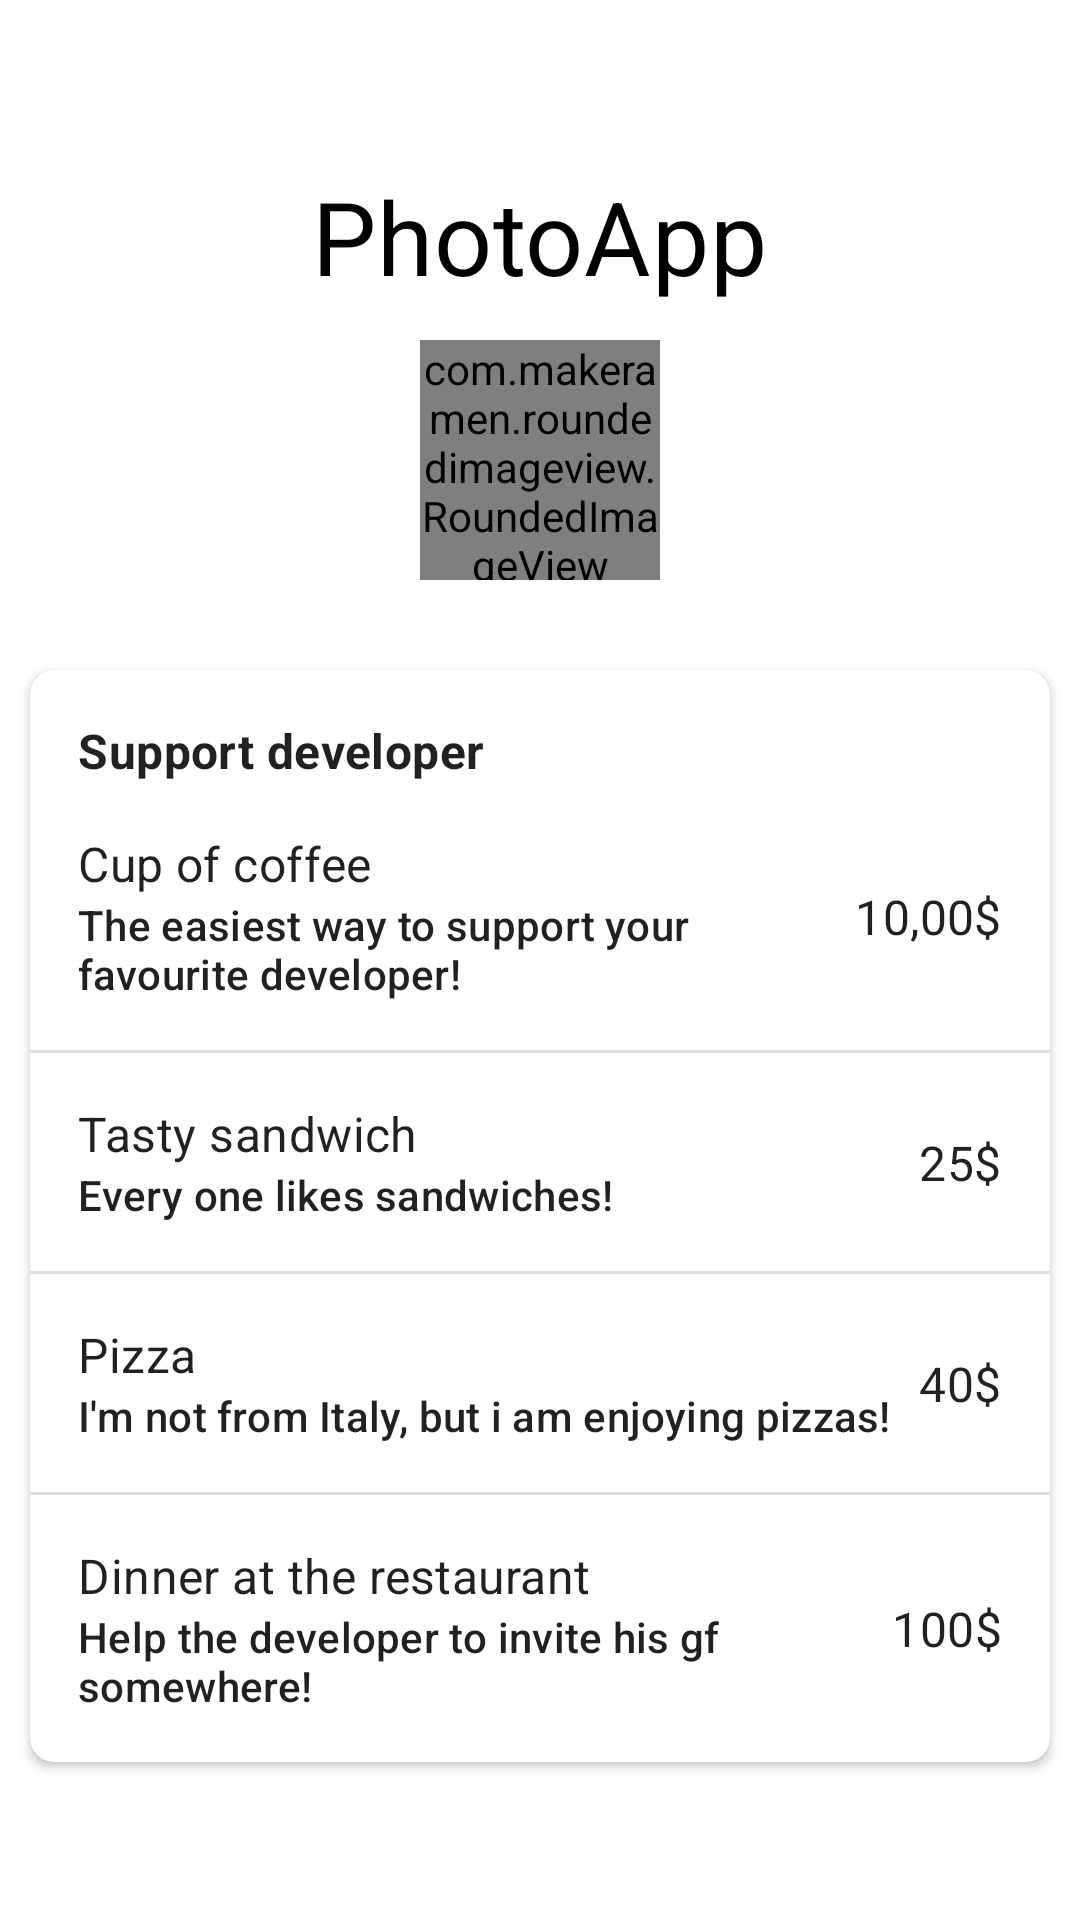

Produce the Android XML layout that renders to this screen, including the resource entries it uses.
<!-- AndroidManifest.xml: application theme AppTheme -->
<!-- res/layout/fragment_donate.xml -->
<?xml version="1.0" encoding="utf-8"?>
<LinearLayout xmlns:android="http://schemas.android.com/apk/res/android"
    xmlns:app="http://schemas.android.com/apk/res-auto"
    android:layout_width="match_parent"
    android:layout_height="match_parent"
    android:background="@color/colorLight"
    android:orientation="vertical">


    <include layout="@layout/view_toolbar" />


    <TextView
        style="@style/TextAppearance.MaterialComponents.Headline4"
        android:layout_width="wrap_content"
        android:layout_height="wrap_content"
        android:layout_gravity="center_horizontal"
        android:text="@string/app_name"
        android:textColor="@android:color/black" />

    <com.makeramen.roundedimageview.RoundedImageView
        android:layout_width="80dp"
        android:layout_height="80dp"
        android:layout_gravity="center_horizontal"
        android:layout_marginTop="@dimen/small_intend"
        android:layout_marginBottom="20dp"
        android:src="@mipmap/launcher_icon"
        app:riv_corner_radius="@dimen/rounded_image_cr" />

    <androidx.cardview.widget.CardView
        android:layout_width="match_parent"
        android:layout_height="wrap_content"
        android:layout_margin="@dimen/card_view_margin"
        app:cardCornerRadius="@dimen/card_view_cr"
        app:cardElevation="@dimen/card_view_elevation">

        <LinearLayout
            android:layout_width="match_parent"
            android:layout_height="wrap_content"
            android:orientation="vertical">

            <TextView
                style="@style/TextAppearance.MaterialComponents.Subtitle1"
                android:layout_width="wrap_content"
                android:layout_height="wrap_content"
                android:layout_marginStart="@dimen/standard_indent"
                android:layout_marginTop="@dimen/standard_indent"
                android:text="@string/about_support_developer"
                android:textStyle="bold" />

            <androidx.constraintlayout.widget.ConstraintLayout
                android:layout_width="match_parent"
                android:layout_height="wrap_content"
                android:padding="@dimen/standard_indent">

                <TextView
                    android:id="@+id/coffee_title"
                    style="@style/TextAppearance.MaterialComponents.Subtitle1"
                    android:layout_width="0dp"
                    android:layout_height="wrap_content"
                    android:text="@string/donate_coffe_title"
                    app:layout_constraintBottom_toTopOf="@id/coffee_subtitle"
                    app:layout_constraintEnd_toStartOf="@id/coffee_price"
                    app:layout_constraintHorizontal_weight="1"
                    app:layout_constraintStart_toStartOf="parent"
                    app:layout_constraintTop_toTopOf="parent" />

                <TextView
                    android:id="@+id/coffee_subtitle"
                    style="@style/TextAppearance.MaterialComponents.Subtitle2"
                    android:layout_width="0dp"
                    android:layout_height="wrap_content"
                    android:text="@string/donate_coffe_subtitle"
                    app:layout_constraintBottom_toBottomOf="parent"
                    app:layout_constraintEnd_toStartOf="@id/coffee_price"
                    app:layout_constraintHorizontal_weight="1"
                    app:layout_constraintStart_toStartOf="parent"
                    app:layout_constraintTop_toBottomOf="@id/coffee_title" />

                <TextView
                    android:id="@+id/coffee_price"
                    style="@style/TextAppearance.MaterialComponents.Subtitle1"
                    android:layout_width="wrap_content"
                    android:layout_height="wrap_content"
                    android:layout_marginStart="@dimen/standard_indent"
                    android:text="@string/donate_coffe_price"
                    app:layout_constraintBottom_toBottomOf="parent"
                    app:layout_constraintEnd_toEndOf="parent"
                    app:layout_constraintStart_toEndOf="@id/coffee_title"
                    app:layout_constraintTop_toTopOf="parent" />

            </androidx.constraintlayout.widget.ConstraintLayout>

            <View
                android:layout_width="match_parent"
                android:layout_height="1dp"
                android:background="?android:attr/listDivider" />

            <androidx.constraintlayout.widget.ConstraintLayout
                android:layout_width="match_parent"
                android:layout_height="wrap_content"
                android:padding="@dimen/standard_indent">

                <TextView
                    android:id="@+id/sandwich_title"
                    style="@style/TextAppearance.MaterialComponents.Subtitle1"
                    android:layout_width="0dp"
                    android:layout_height="wrap_content"
                    android:text="@string/donate_sandwich_title"
                    app:layout_constraintBottom_toTopOf="@id/sandwich_subtitle"
                    app:layout_constraintEnd_toStartOf="@id/sandwich_price"
                    app:layout_constraintHorizontal_weight="1"
                    app:layout_constraintStart_toStartOf="parent"
                    app:layout_constraintTop_toTopOf="parent" />

                <TextView
                    android:id="@+id/sandwich_subtitle"
                    style="@style/TextAppearance.MaterialComponents.Subtitle2"
                    android:layout_width="0dp"
                    android:layout_height="wrap_content"
                    android:text="@string/donate_sandwich_subtitle"
                    app:layout_constraintBottom_toBottomOf="parent"
                    app:layout_constraintEnd_toStartOf="@id/sandwich_price"
                    app:layout_constraintHorizontal_weight="1"
                    app:layout_constraintStart_toStartOf="parent"
                    app:layout_constraintTop_toBottomOf="@id/sandwich_title" />

                <TextView
                    android:id="@+id/sandwich_price"
                    style="@style/TextAppearance.MaterialComponents.Subtitle1"
                    android:layout_width="wrap_content"
                    android:layout_height="wrap_content"
                    android:layout_marginStart="@dimen/standard_indent"
                    android:text="@string/donate_sandwich_price"
                    app:layout_constraintBottom_toBottomOf="parent"
                    app:layout_constraintEnd_toEndOf="parent"
                    app:layout_constraintStart_toEndOf="@id/sandwich_title"
                    app:layout_constraintTop_toTopOf="parent" />

            </androidx.constraintlayout.widget.ConstraintLayout>

            <View
                android:layout_width="match_parent"
                android:layout_height="1dp"
                android:background="?android:attr/listDivider" />

            <androidx.constraintlayout.widget.ConstraintLayout
                android:layout_width="match_parent"
                android:layout_height="wrap_content"
                android:padding="@dimen/standard_indent">

                <TextView
                    android:id="@+id/pizza_title"
                    style="@style/TextAppearance.MaterialComponents.Subtitle1"
                    android:layout_width="0dp"
                    android:layout_height="wrap_content"
                    android:text="@string/donate_pizza_title"
                    app:layout_constraintBottom_toTopOf="@id/pizza_subtitle"
                    app:layout_constraintEnd_toStartOf="@id/pizza_price"
                    app:layout_constraintHorizontal_weight="1"
                    app:layout_constraintStart_toStartOf="parent"
                    app:layout_constraintTop_toTopOf="parent" />

                <TextView
                    android:id="@+id/pizza_subtitle"
                    style="@style/TextAppearance.MaterialComponents.Subtitle2"
                    android:layout_width="0dp"
                    android:layout_height="wrap_content"
                    android:text="@string/donate_pizza_subtitle"
                    app:layout_constraintBottom_toBottomOf="parent"
                    app:layout_constraintEnd_toStartOf="@id/pizza_price"
                    app:layout_constraintHorizontal_weight="1"
                    app:layout_constraintStart_toStartOf="parent"
                    app:layout_constraintTop_toBottomOf="@id/pizza_title" />

                <TextView
                    android:id="@+id/pizza_price"
                    style="@style/TextAppearance.MaterialComponents.Subtitle1"
                    android:layout_width="wrap_content"
                    android:layout_height="wrap_content"
                    android:layout_marginStart="@dimen/standard_indent"
                    android:text="@string/donate_pizza_price"
                    app:layout_constraintBottom_toBottomOf="parent"
                    app:layout_constraintEnd_toEndOf="parent"
                    app:layout_constraintStart_toEndOf="@id/pizza_title"
                    app:layout_constraintTop_toTopOf="parent" />

            </androidx.constraintlayout.widget.ConstraintLayout>

            <View
                android:layout_width="match_parent"
                android:layout_height="1dp"
                android:background="?android:attr/listDivider" />

            <androidx.constraintlayout.widget.ConstraintLayout
                android:layout_width="match_parent"
                android:layout_height="wrap_content"
                android:padding="@dimen/standard_indent">

                <TextView
                    android:id="@+id/restaurant_title"
                    style="@style/TextAppearance.MaterialComponents.Subtitle1"
                    android:layout_width="0dp"
                    android:layout_height="wrap_content"
                    android:text="@string/donate_restaurant_title"
                    app:layout_constraintBottom_toTopOf="@id/restaurant_subtitle"
                    app:layout_constraintEnd_toStartOf="@id/restaurant_price"
                    app:layout_constraintHorizontal_weight="1"
                    app:layout_constraintStart_toStartOf="parent"
                    app:layout_constraintTop_toTopOf="parent" />

                <TextView
                    android:id="@+id/restaurant_subtitle"
                    style="@style/TextAppearance.MaterialComponents.Subtitle2"
                    android:layout_width="0dp"
                    android:layout_height="wrap_content"
                    android:text="@string/donate_restaurant_subtitle"
                    app:layout_constraintBottom_toBottomOf="parent"
                    app:layout_constraintEnd_toStartOf="@id/restaurant_price"
                    app:layout_constraintHorizontal_weight="1"
                    app:layout_constraintStart_toStartOf="parent"
                    app:layout_constraintTop_toBottomOf="@id/restaurant_title" />

                <TextView
                    android:id="@+id/restaurant_price"
                    style="@style/TextAppearance.MaterialComponents.Subtitle1"
                    android:layout_width="wrap_content"
                    android:layout_height="wrap_content"
                    android:layout_marginStart="@dimen/standard_indent"
                    android:text="@string/donate_restaurant_price"
                    app:layout_constraintBottom_toBottomOf="parent"
                    app:layout_constraintEnd_toEndOf="parent"
                    app:layout_constraintStart_toEndOf="@id/restaurant_title"
                    app:layout_constraintTop_toTopOf="parent" />

            </androidx.constraintlayout.widget.ConstraintLayout>


        </LinearLayout>

    </androidx.cardview.widget.CardView>

</LinearLayout>
<!-- res/layout/view_toolbar.xml (included above) -->
<?xml version="1.0" encoding="utf-8"?>
<merge xmlns:android="http://schemas.android.com/apk/res/android"
    xmlns:app="http://schemas.android.com/apk/res-auto">

    <androidx.appcompat.widget.Toolbar
        android:id="@+id/toolbar"
        android:layout_width="match_parent"
        android:layout_height="?attr/actionBarSize"
        app:layout_collapseMode="pin"
        app:layout_scrollFlags="scroll|snap" />

</merge>
<!-- resources referenced by this layout -->
<resources>
  <color name="colorLight">#ffffff</color>
  <dimen name="card_view_cr">8dp</dimen>
  <dimen name="card_view_elevation">2dp</dimen>
  <dimen name="card_view_margin">10dp</dimen>
  <dimen name="rounded_image_cr">10dp</dimen>
  <dimen name="small_intend">12dp</dimen>
  <dimen name="standard_indent">16dp</dimen>
  <!-- mipmap launcher_icon: png bitmap (mipmap-hdpi, 1421 bytes) -->
  <string name="about_support_developer">Support developer</string>
  <string name="app_name">PhotoApp</string>
  <string name="donate_coffe_price">10,00$</string>
  <string name="donate_coffe_subtitle">The easiest way to support your favourite developer!</string>
  <string name="donate_coffe_title">Cup of coffee</string>
  <string name="donate_pizza_price">40$</string>
  <string name="donate_pizza_subtitle">I\'m not from Italy, but i am enjoying pizzas!</string>
  <string name="donate_pizza_title">Pizza</string>
  <string name="donate_restaurant_price">100$</string>
  <string name="donate_restaurant_subtitle">Help the developer to invite his gf somewhere!</string>
  <string name="donate_restaurant_title">Dinner at the restaurant</string>
  <string name="donate_sandwich_price">25$</string>
  <string name="donate_sandwich_subtitle">Every one likes sandwiches!</string>
  <string name="donate_sandwich_title">Tasty sandwich</string>
  <style name="AppTheme" parent="Theme.AppCompat.Light.NoActionBar">
          
          <item name="android:overlapAnchor">true</item>
          <item name="android:dropDownVerticalOffset">0dp</item>
          <item name="android:dropDownHorizontalOffset">0dp</item>
          <item name="preferenceTheme">@style/PrefsTheme</item>
          <item name="searchViewStyle">@style/CustomSearchViewStyle</item>
          <item name="colorPrimary">@color/colorPrimary</item>
          <item name="colorPrimaryDark">@color/colorPrimaryDark</item>
          <item name="colorAccent">@color/colorAccent</item>
      </style>
  <style name="PrefsTheme" parent="PreferenceThemeOverlay.v14.Material">
          <item name="android:layout">@layout/fragment_settings</item>
      </style>
  <style name="CustomSearchViewStyle" parent="Widget.AppCompat.Light.SearchView">
          <item name="iconifiedByDefault">false</item>
          <item name="queryHint">Search</item>
          <item name="closeIcon">@drawable/ic_close_black</item>
          <item name="queryBackground">@android:color/transparent</item>
          <item name="searchHintIcon">@null</item>
          <item name="searchIcon">@null</item>
          <item name="android:icon">@null</item>
      </style>
  <color name="colorPrimary">#ffffff</color>
  <color name="colorPrimaryDark">#eeeeee</color>
  <color name="colorAccent">#1b1b1b</color>
</resources>
